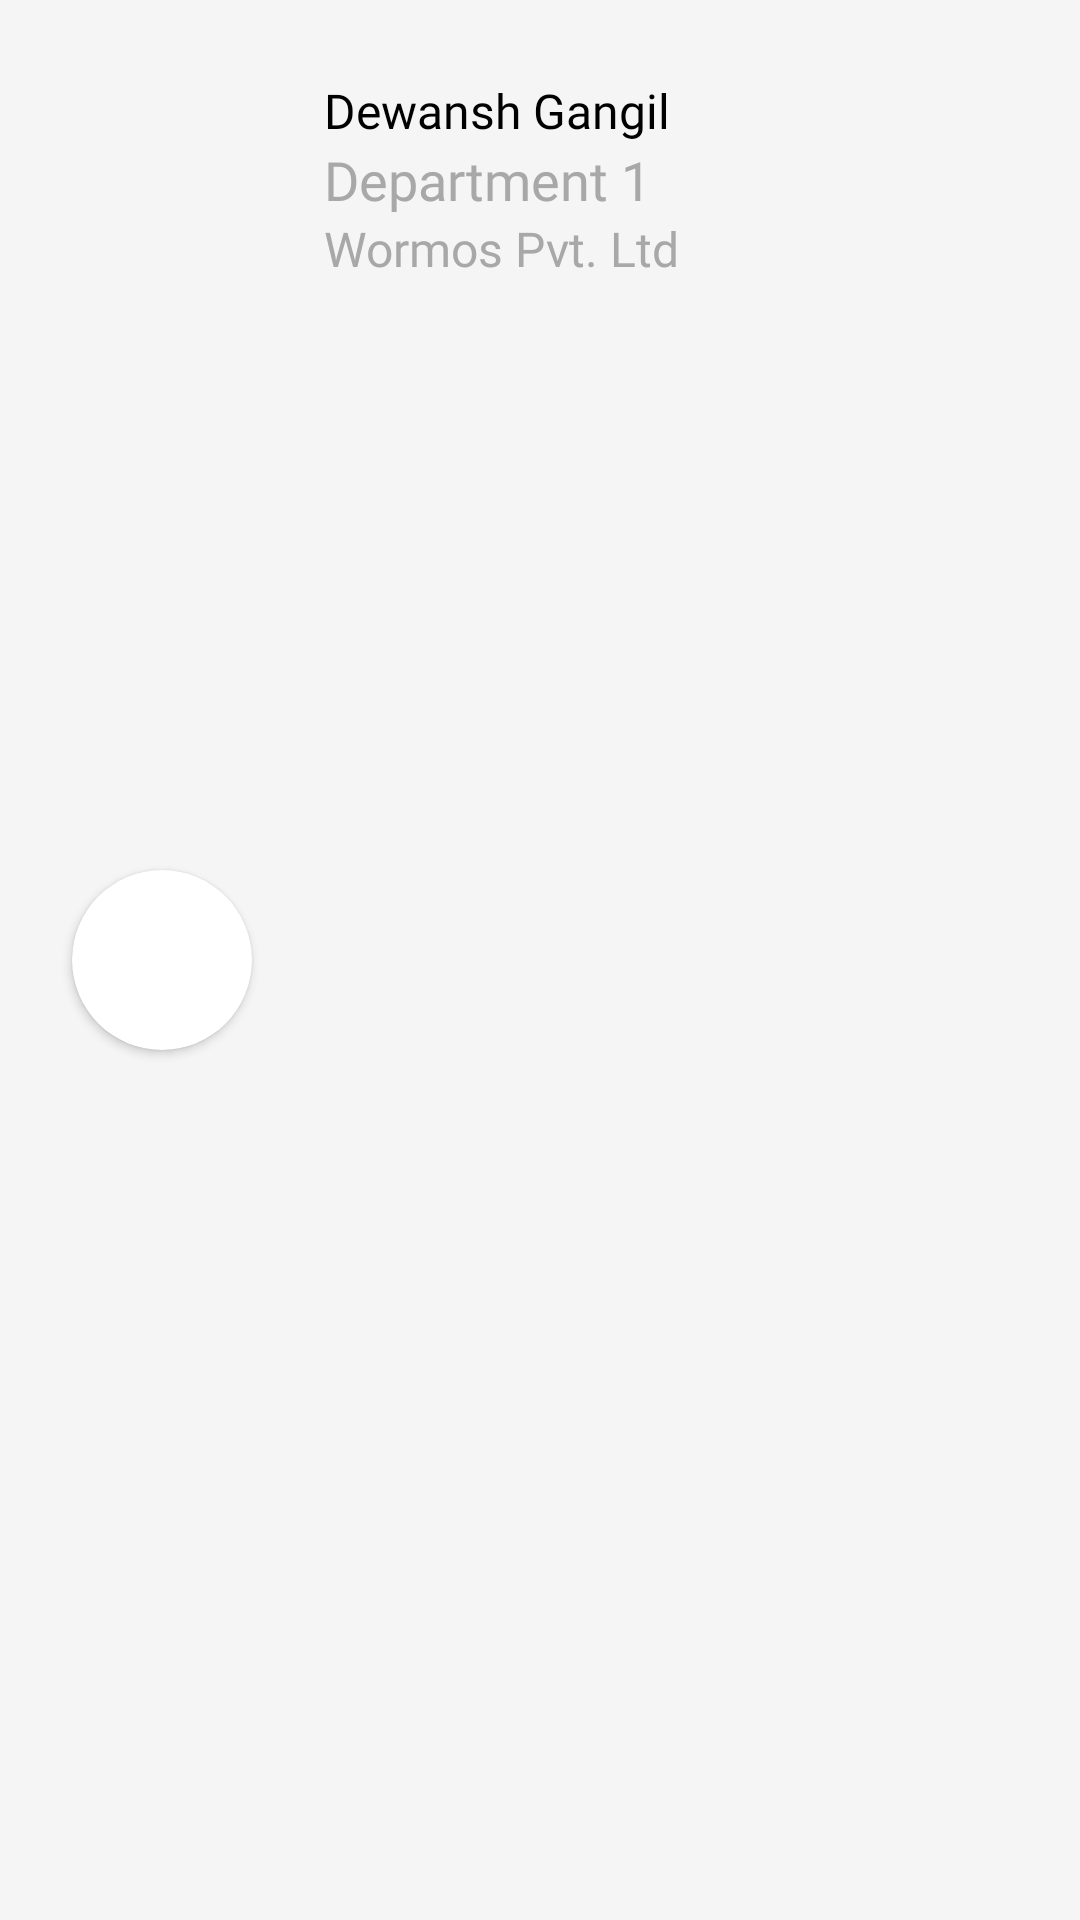

The Android layout XML behind this screen, and the referenced resources:
<!-- AndroidManifest.xml: application theme Theme.IEAApp -->
<!-- res/layout/member_approval_item.xml -->
<?xml version="1.0" encoding="utf-8"?>
<androidx.cardview.widget.CardView xmlns:android="http://schemas.android.com/apk/res/android"
    xmlns:tools="http://schemas.android.com/tools"
    android:layout_width="match_parent"
    android:layout_height="wrap_content"
    xmlns:app="http://schemas.android.com/apk/res-auto"
    app:layout_constraintStart_toStartOf="parent"
    app:layout_constraintTop_toTopOf="parent"
    android:background="#F5F5F5"
    android:backgroundTint="#F5F5F5"
    android:layout_marginBottom="0.5dp"
    app:cardCornerRadius="0dp">

    <androidx.constraintlayout.widget.ConstraintLayout
        android:layout_width="match_parent"
        android:layout_height="match_parent"
        android:layout_margin="8dp"
        android:background="#F5F5F5">

        <androidx.cardview.widget.CardView
            android:id="@+id/members_approval_profile_picture_card"
            android:layout_width="60dp"
            android:layout_height="60dp"
            android:layout_marginStart="16dp"
            android:layout_marginTop="12dp"
            android:layout_marginBottom="12dp"
            app:cardCornerRadius="30dp"
            app:layout_constraintBottom_toBottomOf="parent"
            app:layout_constraintStart_toStartOf="parent"
            app:layout_constraintTop_toTopOf="parent">

            <ImageView
                android:id="@+id/members_approval_profile_picture"
                android:layout_width="wrap_content"
                android:src="@drawable/default_paymrnt_profile"
                android:layout_height="wrap_content"
                android:layout_gravity="center_horizontal"
                android:importantForAccessibility="no" />

        </androidx.cardview.widget.CardView>

        <TextView
            android:id="@+id/members_approval_name"
            android:layout_width="wrap_content"
            android:layout_height="wrap_content"
            android:layout_marginStart="24dp"
            android:layout_marginTop="18dp"
            android:fontFamily="@font/poppins_semi_bold"
            android:text="@string/dewansh_gangil"
            android:textColor="@color/black"
            android:textSize="16sp"
            app:layout_constraintStart_toEndOf="@id/members_approval_profile_picture_card"
            app:layout_constraintTop_toTopOf="parent" />

        <TextView
            android:id="@+id/members_approval_department_name"
            android:layout_width="wrap_content"
            android:layout_height="wrap_content"
            android:layout_marginStart="24dp"
            android:fontFamily="@font/poppins_regular"
            android:text="Department 1"
            android:textColor="#A8A8A8"
            android:textSize="18sp"
            app:layout_constraintStart_toEndOf="@+id/members_approval_profile_picture_card"
            app:layout_constraintTop_toBottomOf="@id/members_approval_name" />

        <TextView
            android:id="@+id/members_approval_company_name"
            android:layout_width="wrap_content"
            android:layout_height="wrap_content"
            android:layout_marginStart="24dp"
            android:fontFamily="@font/poppins_regular"
            android:text="@string/wormos_pvt_ltd"
            android:textColor="#A8A8A8"
            android:textSize="16sp"
            app:layout_constraintStart_toEndOf="@+id/members_approval_profile_picture_card"
            app:layout_constraintTop_toBottomOf="@id/members_approval_department_name" />



    </androidx.constraintlayout.widget.ConstraintLayout>

</androidx.cardview.widget.CardView>
<!-- resources referenced by this layout -->
<resources>
  <color name="black">#FF000000</color>
  <string name="dewansh_gangil">Dewansh Gangil</string>
  <string name="wormos_pvt_ltd">Wormos Pvt. Ltd</string>
  <style name="Theme.IEAApp" parent="Theme.MaterialComponents.DayNight.NoActionBar">
          
          <item name="colorPrimary">#00212121</item>
          <item name="colorPrimaryVariant">@color/different_black</item>
          <item name="colorOnPrimary">@color/white</item>
          
          <item name="colorSecondary">@color/different_black</item>
          <item name="colorSecondaryVariant">@color/different_black</item>
          <item name="colorOnSecondary">@color/different_black</item>
          
          <item name="android:statusBarColor">?attr/colorPrimaryVariant</item>
          
          <item name="colorOnSurface">@color/black</item>
      </style>
  <color name="different_black">#212121</color>
  <color name="white">#FFFFFFFF</color>
</resources>
